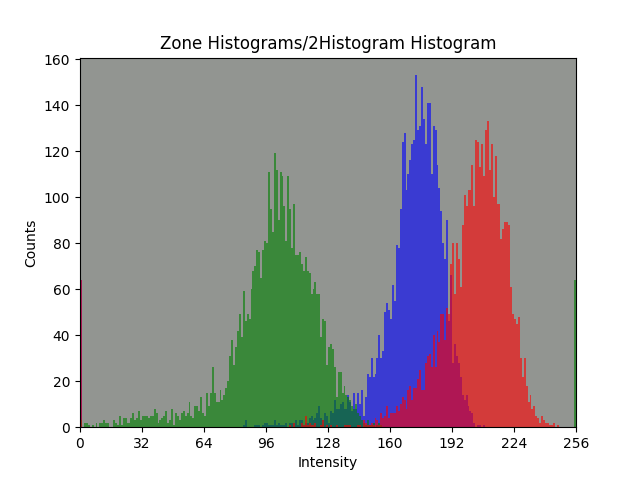

The data file committed next to this chart (first rows):
bin, Red Channel, Green Channel, Blue Channel
0, 64, 3, 64
1, 0, 0, 0
2, 0, 2, 0
3, 0, 2, 0
4, 0, 1, 0
5, 0, 0, 0
6, 0, 1, 0
7, 0, 0, 0
8, 0, 2, 0
9, 0, 0, 0
10, 0, 2, 0
11, 0, 2, 0
12, 0, 3, 0
13, 0, 2, 0
14, 0, 2, 0
15, 0, 0, 0
16, 0, 0, 0
17, 0, 3, 0
18, 0, 2, 0
19, 0, 1, 0
20, 0, 5, 0
21, 0, 1, 0
22, 0, 4, 0
23, 0, 4, 0
24, 0, 2, 0
25, 0, 2, 0
26, 0, 4, 0
27, 0, 6, 0
28, 0, 3, 0
29, 0, 4, 0
30, 0, 7, 0
31, 0, 3, 0
32, 0, 5, 0
33, 0, 5, 0
34, 0, 5, 0
35, 0, 4, 0
36, 0, 5, 0
37, 0, 5, 0
38, 0, 8, 0
39, 0, 6, 0
40, 0, 2, 0
41, 0, 3, 0
42, 0, 4, 0
43, 0, 5, 0
44, 0, 7, 0
45, 0, 2, 0
46, 0, 3, 0
47, 0, 8, 0
48, 0, 1, 0
49, 0, 6, 0
50, 0, 5, 0
51, 0, 3, 0
52, 0, 6, 0
53, 0, 7, 0
54, 0, 5, 0
55, 0, 6, 0
56, 0, 11, 0
57, 0, 5, 0
58, 0, 4, 0
59, 0, 9, 0
... 196 more rows
